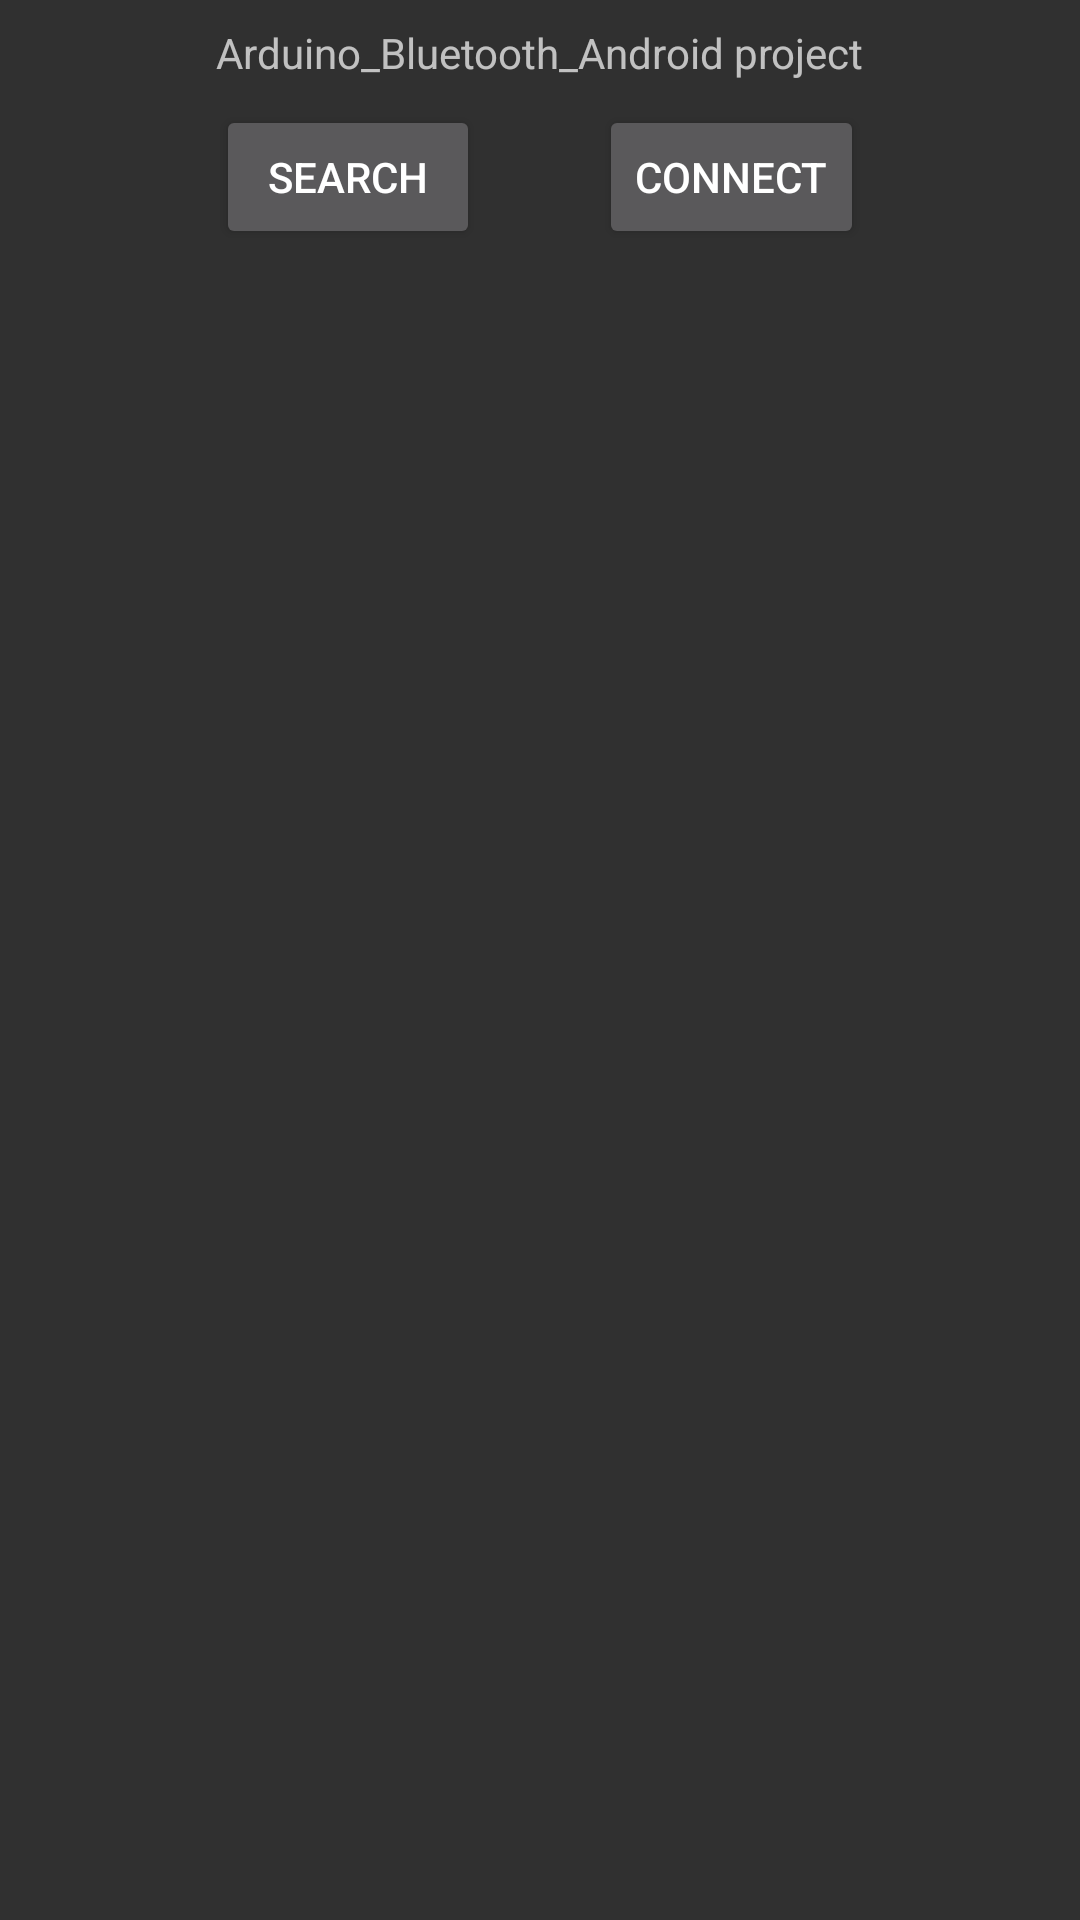

Here is an Android app screen rendered from its layout file. Give the layout XML and the strings, colors and styles it references.
<!-- AndroidManifest.xml: application theme AppTheme -->
<!-- res/layout/activity_main.xml -->
<?xml version="1.0" encoding="utf-8"?>
<androidx.constraintlayout.widget.ConstraintLayout xmlns:android="http://schemas.android.com/apk/res/android"
    xmlns:app="http://schemas.android.com/apk/res-auto"
    xmlns:tools="http://schemas.android.com/tools"
    android:layout_width="match_parent"
    android:layout_height="match_parent"
    tools:context=".MainActivity">

    <TextView
        android:id="@+id/textView"
        android:layout_width="wrap_content"
        android:layout_height="wrap_content"
        android:layout_marginTop="8dp"
        android:text="Arduino_Bluetooth_Android project"
        app:layout_constraintLeft_toLeftOf="parent"
        app:layout_constraintRight_toRightOf="parent"
        app:layout_constraintTop_toTopOf="parent" />

    <Button
        android:id="@+id/search"
        android:layout_width="wrap_content"
        android:layout_height="wrap_content"
        android:layout_marginTop="8dp"
        android:text="Search"
        app:layout_constraintStart_toStartOf="@+id/textView"
        app:layout_constraintTop_toBottomOf="@+id/textView" />

    <Button
        android:id="@+id/connect"
        android:layout_width="wrap_content"
        android:layout_height="wrap_content"
        android:layout_marginTop="8dp"
        android:text="Connect"
        app:layout_constraintEnd_toEndOf="@+id/textView"
        app:layout_constraintTop_toBottomOf="@+id/textView" />

    <LinearLayout
        android:layout_width="0dp"
        android:layout_height="0dp"
        android:layout_marginStart="8dp"
        android:layout_marginTop="8dp"
        android:layout_marginEnd="8dp"
        android:layout_marginBottom="8dp"
        android:orientation="vertical"
        app:layout_constraintBottom_toBottomOf="parent"
        app:layout_constraintEnd_toEndOf="parent"
        app:layout_constraintStart_toStartOf="parent"
        app:layout_constraintTop_toBottomOf="@+id/search">

        <ListView
            android:id="@+id/listview"
            android:layout_width="match_parent"
            android:layout_height="match_parent" />

    </LinearLayout>

</androidx.constraintlayout.widget.ConstraintLayout>
<!-- resources referenced by this layout -->
<resources>
  <style name="AppTheme" parent="Theme.AppCompat.NoActionBar">
          
          <item name="colorPrimary">@color/grey1</item>
          <item name="colorPrimaryDark">@color/black</item>
          <item name="colorAccent">@color/white</item>
      </style>
  <color name="grey1">#212121</color>
  <color name="black">#000000</color>
  <color name="white">#FFFFFF</color>
</resources>
